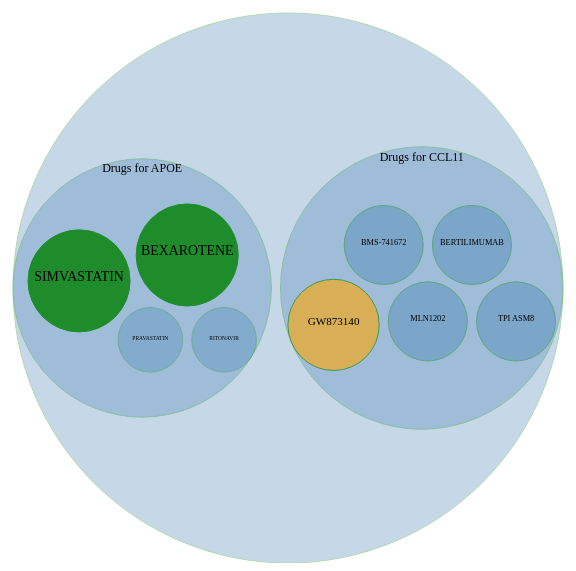
D3 v3 page, settled after 360 driven frames (6 s of simulated time); the page loaded 1 data file(s).


	var width = 800;
	var height = 600;
	
	var canvas = d3.select("body")
	.append("svg")
	.attr("width", width)
	.attr("height",height)
	.append("g")
	.attr("transform","translate(50,50)");
	
	var pack = d3.layout.pack()
	.size([width, height - 50])
	.padding(10);
	
	d3.json("ADdrug.json", function(data) {
		//var nodes = tree.nodes(data);
		//console.log(nodes);
		var nodes = pack.nodes(data);
		console.log(nodes);
		var node = canvas.selectAll(".node")
		.data(nodes)
		.enter()
		.append("g")
		.attr("class","node")
		.attr("transform", function (d) {
			return "translate("+d.x+","+d.y+")";
		});//node position
		
		node.append("circle")
		.attr("r", function (d) {return d.r;})
		.style("stroke", "green")
		.attr("fill",function(d) { if (d.value==25) {return "green"} 
		else if (d.value==20) {return "orange"}
		//else if (d.value==15) {return "green"}
		else {return "steelblue"};})
		//.attr("opacity", 0.9)
		.attr("opacity", function(d) { if (d.value==25) {return 0.8} 
		else if (d.value==20) {return 0.6}
		else if (d.value==15) {return 0.4}
		else {return 0.3};})
		.attr("stroke","#ADADAD")
		.attr("strok-width","2");
		
		node.append("text")
		//.attr("x",function (d) {return cx(d.cx);})
		//.attr("y",function (d) {return d.y/1.8;})
		.attr("dy", function(d){if (d.value>40) {return -d.r*0.9}
		else {return 0};})
		.attr("text-anchor","middle")
		//.text(function(d){return d.children ? "" : d.name;})
		.text(function(d){return d.value>80 ? "" : d.name;})
		.style("font-size", function(d) {
			if (d.value>50) {return 12 + "px"}
			else {return d.value/1.8 + "px"};})
		//.text(function(d){return d.name;})
		// if function!!!
		
	});
	

### data: ADdrug.json
{
 "name": "AD Drugs",
 "value": 100,
 "descr": "Repurposing Drugs for AD",
 "children": [
  {
   "name": "Drugs for APOE",
   "value": 75,
   "descr": "",
   "children": [
    "{... 3 keys}",
    "{... 3 keys}",
    "{... 3 keys}",
    "{... 3 keys}"
   ]
  },
  {
   "name": "Drugs for CCL11",
   "descr": "",
   "value": 75,
   "children": [
    "{... 3 keys}",
    "{... 3 keys}",
    "{... 3 keys}",
    "{... 3 keys}",
    "{... 3 keys}"
   ]
  }
 ]
}